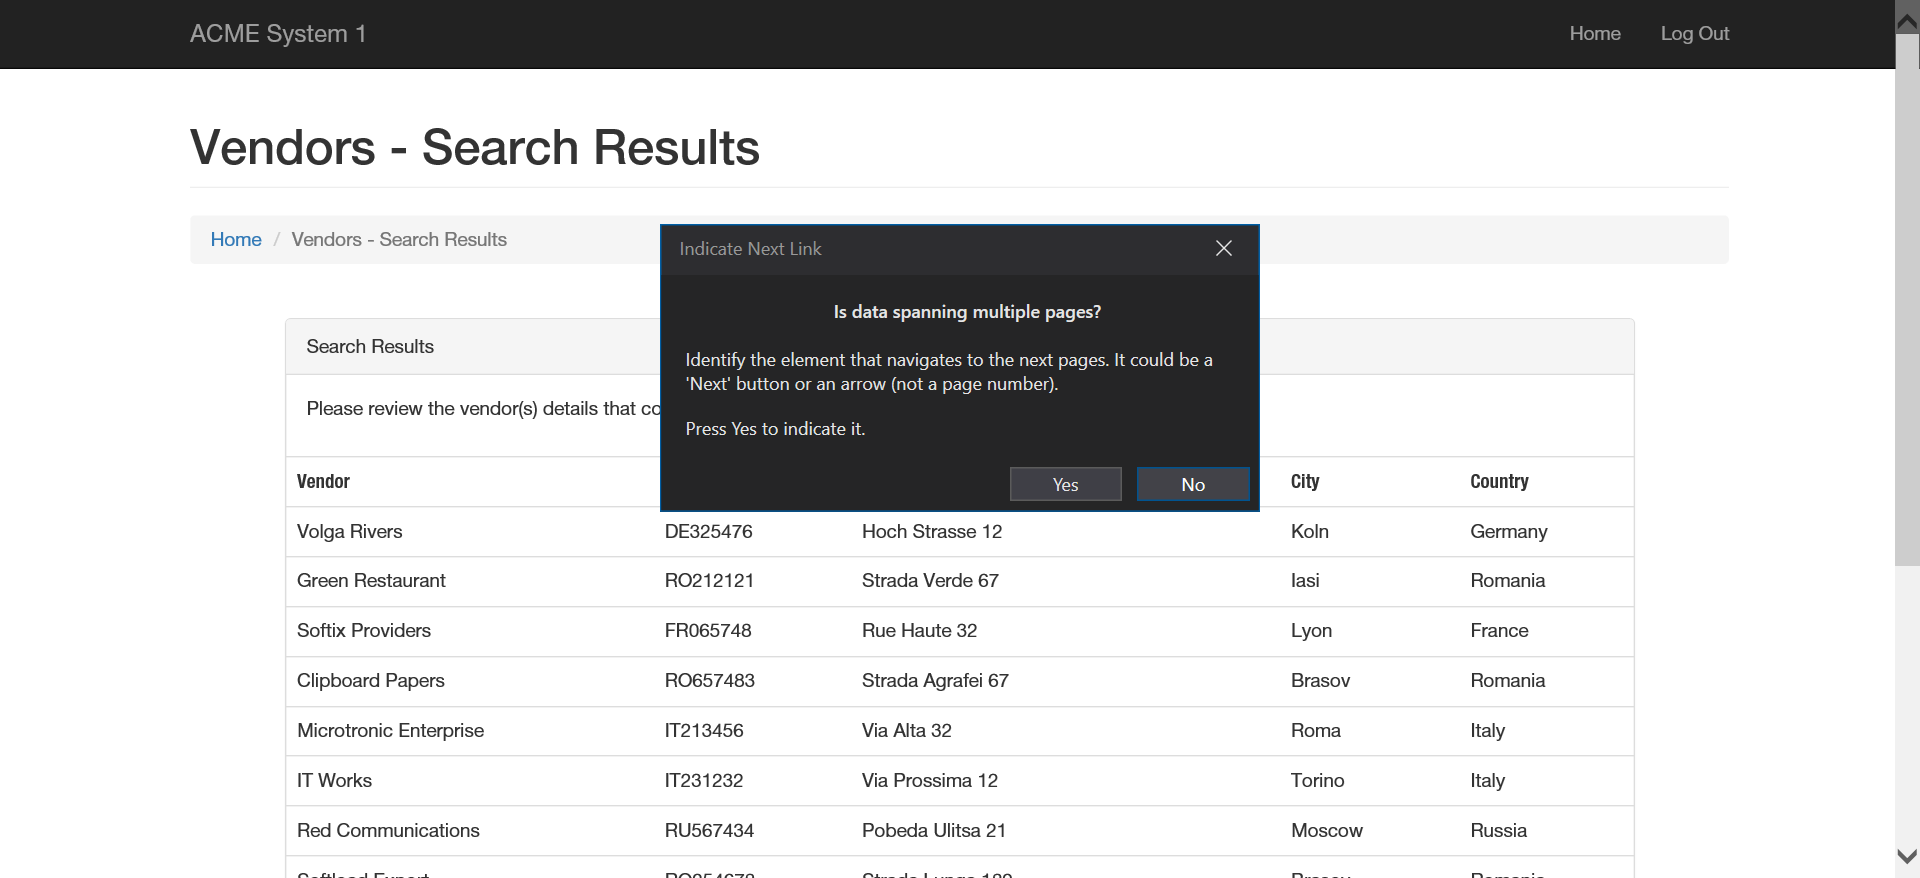
Task: First Robotic Enterprise Framework
Workflow: ScrapeData

Step 1: Attach Browser 'ACMESyste Page' in window 'ACME System 1 - Vendors - Search Results'

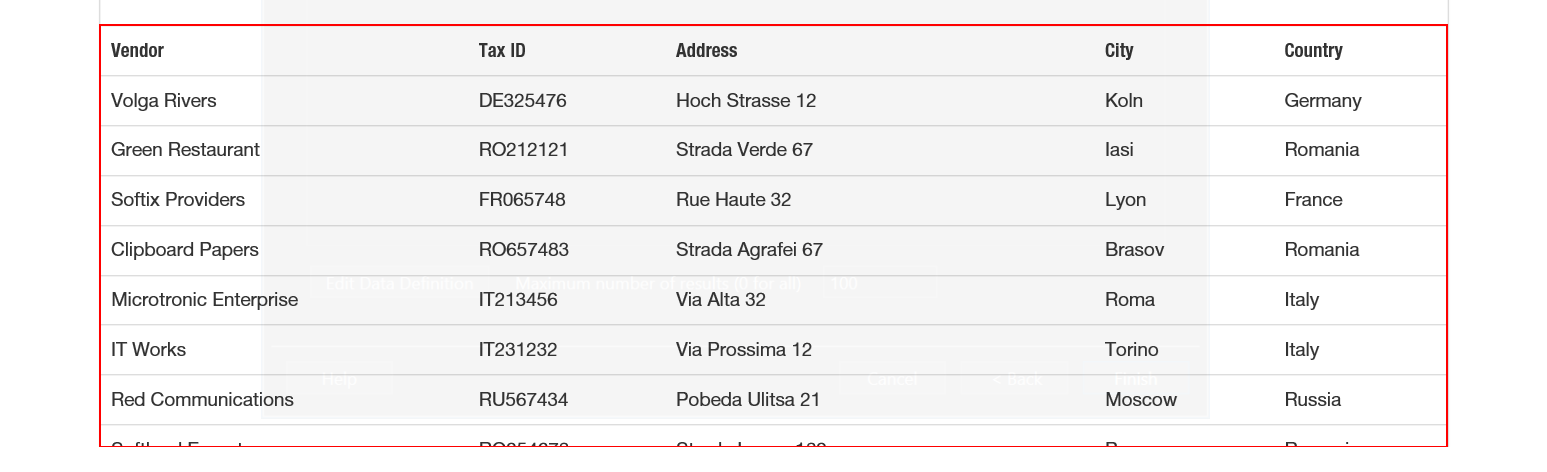
Step 2: get-text from the table

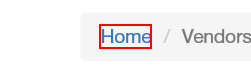
Step 3: click on the link 'Home'